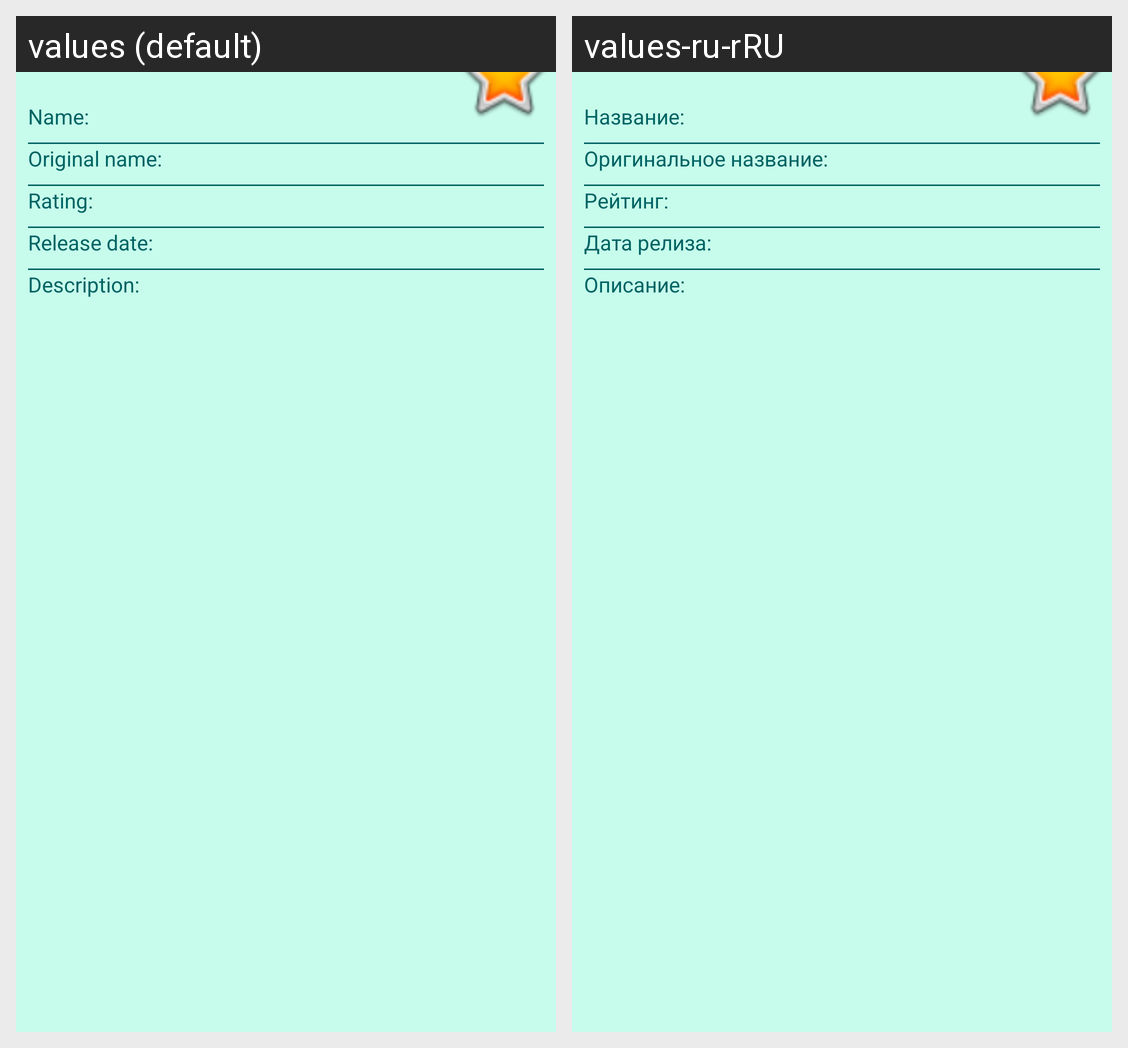

This grid shows one Android layout under two languages. Give, for every string resource on the screen, its name, the default text and each shown locale's text.
Android screen res/layout/activity_detail_movie.xml rendered under 2 locales, left to right: values (default), values-ru-rRU. Device: Nexus 5 (rendered at 1080×1920; each locale shown at half size, 540×960, under a caption strip naming it); theme Theme.MyMovies.
Strings drawn on this screen, with the default value and each locale's value (text and hints the layout hard-codes, and strings that could not be matched under every locale, appear in the picture but are not listed):

textView_title
  values: Name:
  values-ru-rRU: Название:

textView_original_title
  values: Original name:
  values-ru-rRU: Оригинальное название:

textView_rating
  values: Rating:
  values-ru-rRU: Рейтинг:

textView_release_date
  values: Release date:
  values-ru-rRU: Дата релиза:

textView_description
  values: Description:
  values-ru-rRU: Описание:
